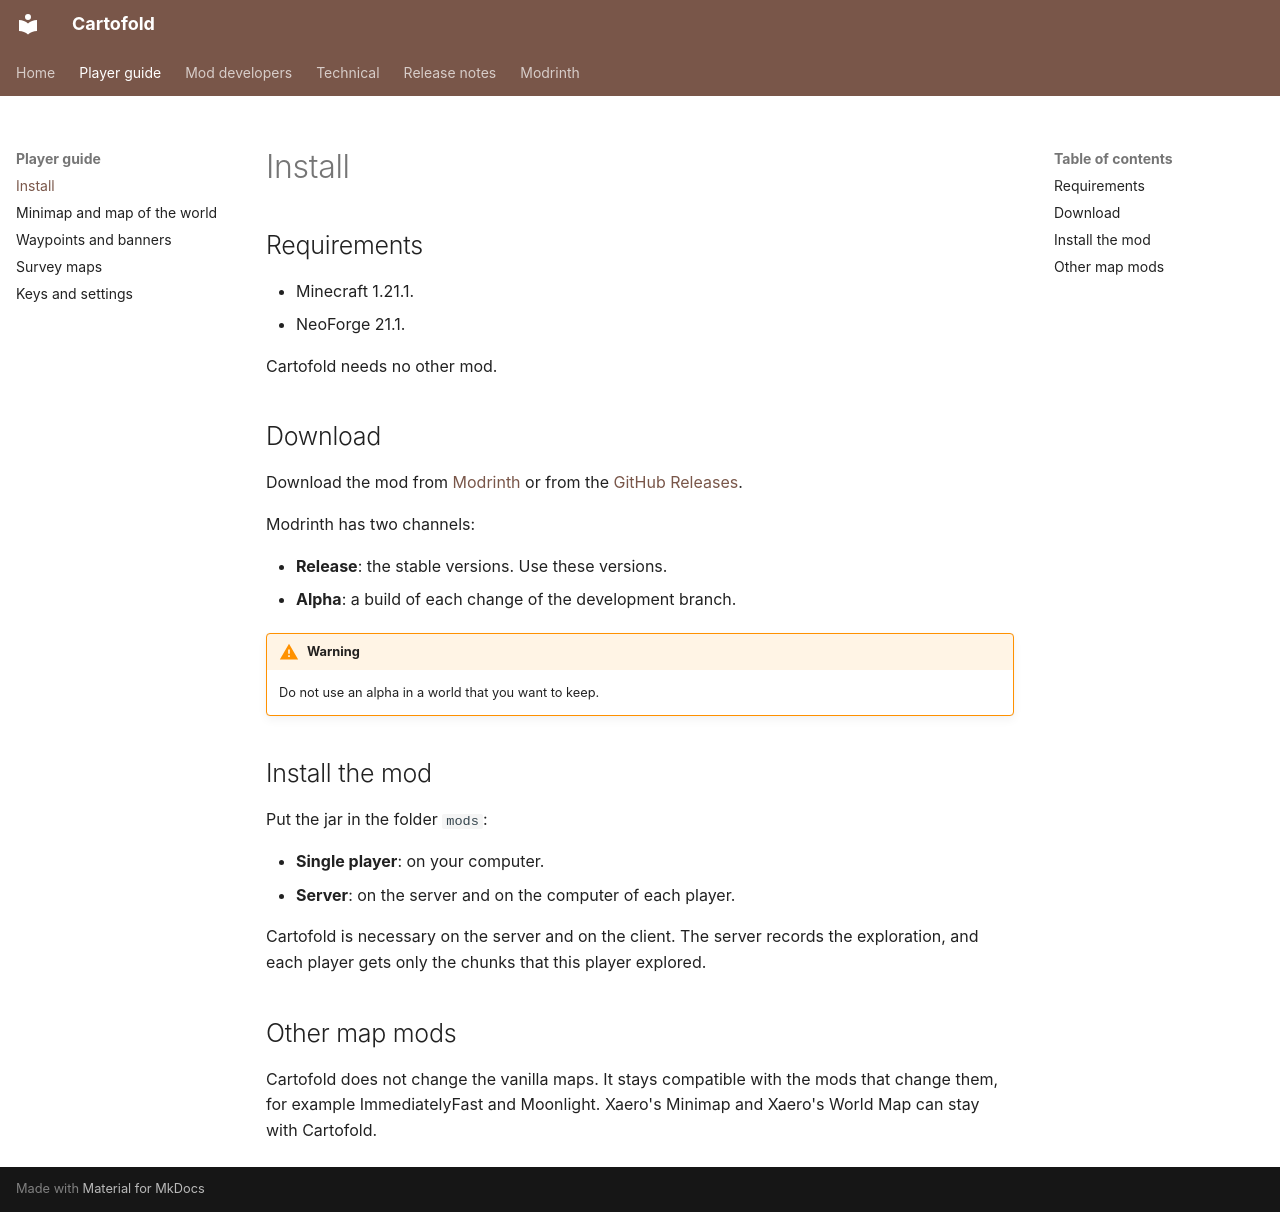

repository: nicolas-goyon/Cartofold · page: guide/install/index.html · generator: mkdocs

# Install

## Requirements

- Minecraft 1.21.1.
- NeoForge 21.1.

Cartofold needs no other mod.

## Download

Download the mod from [Modrinth](https://modrinth.com/project/cartofold) or from the [GitHub Releases](https://github.com/nicolas-goyon/Cartofold/releases).

Modrinth has two channels:

- **Release**: the stable versions. Use these versions.
- **Alpha**: a build of each change of the development branch.

!!! warning
    Do not use an alpha in a world that you want to keep.

## Install the mod

Put the jar in the folder `mods`:

- **Single player**: on your computer.
- **Server**: on the server and on the computer of each player.

Cartofold is necessary on the server and on the client. The server records the exploration, and each player gets only the chunks that this player explored.

## Other map mods

Cartofold does not change the vanilla maps. It stays compatible with the mods that change them, for example ImmediatelyFast and Moonlight. Xaero's Minimap and Xaero's World Map can stay with Cartofold.
